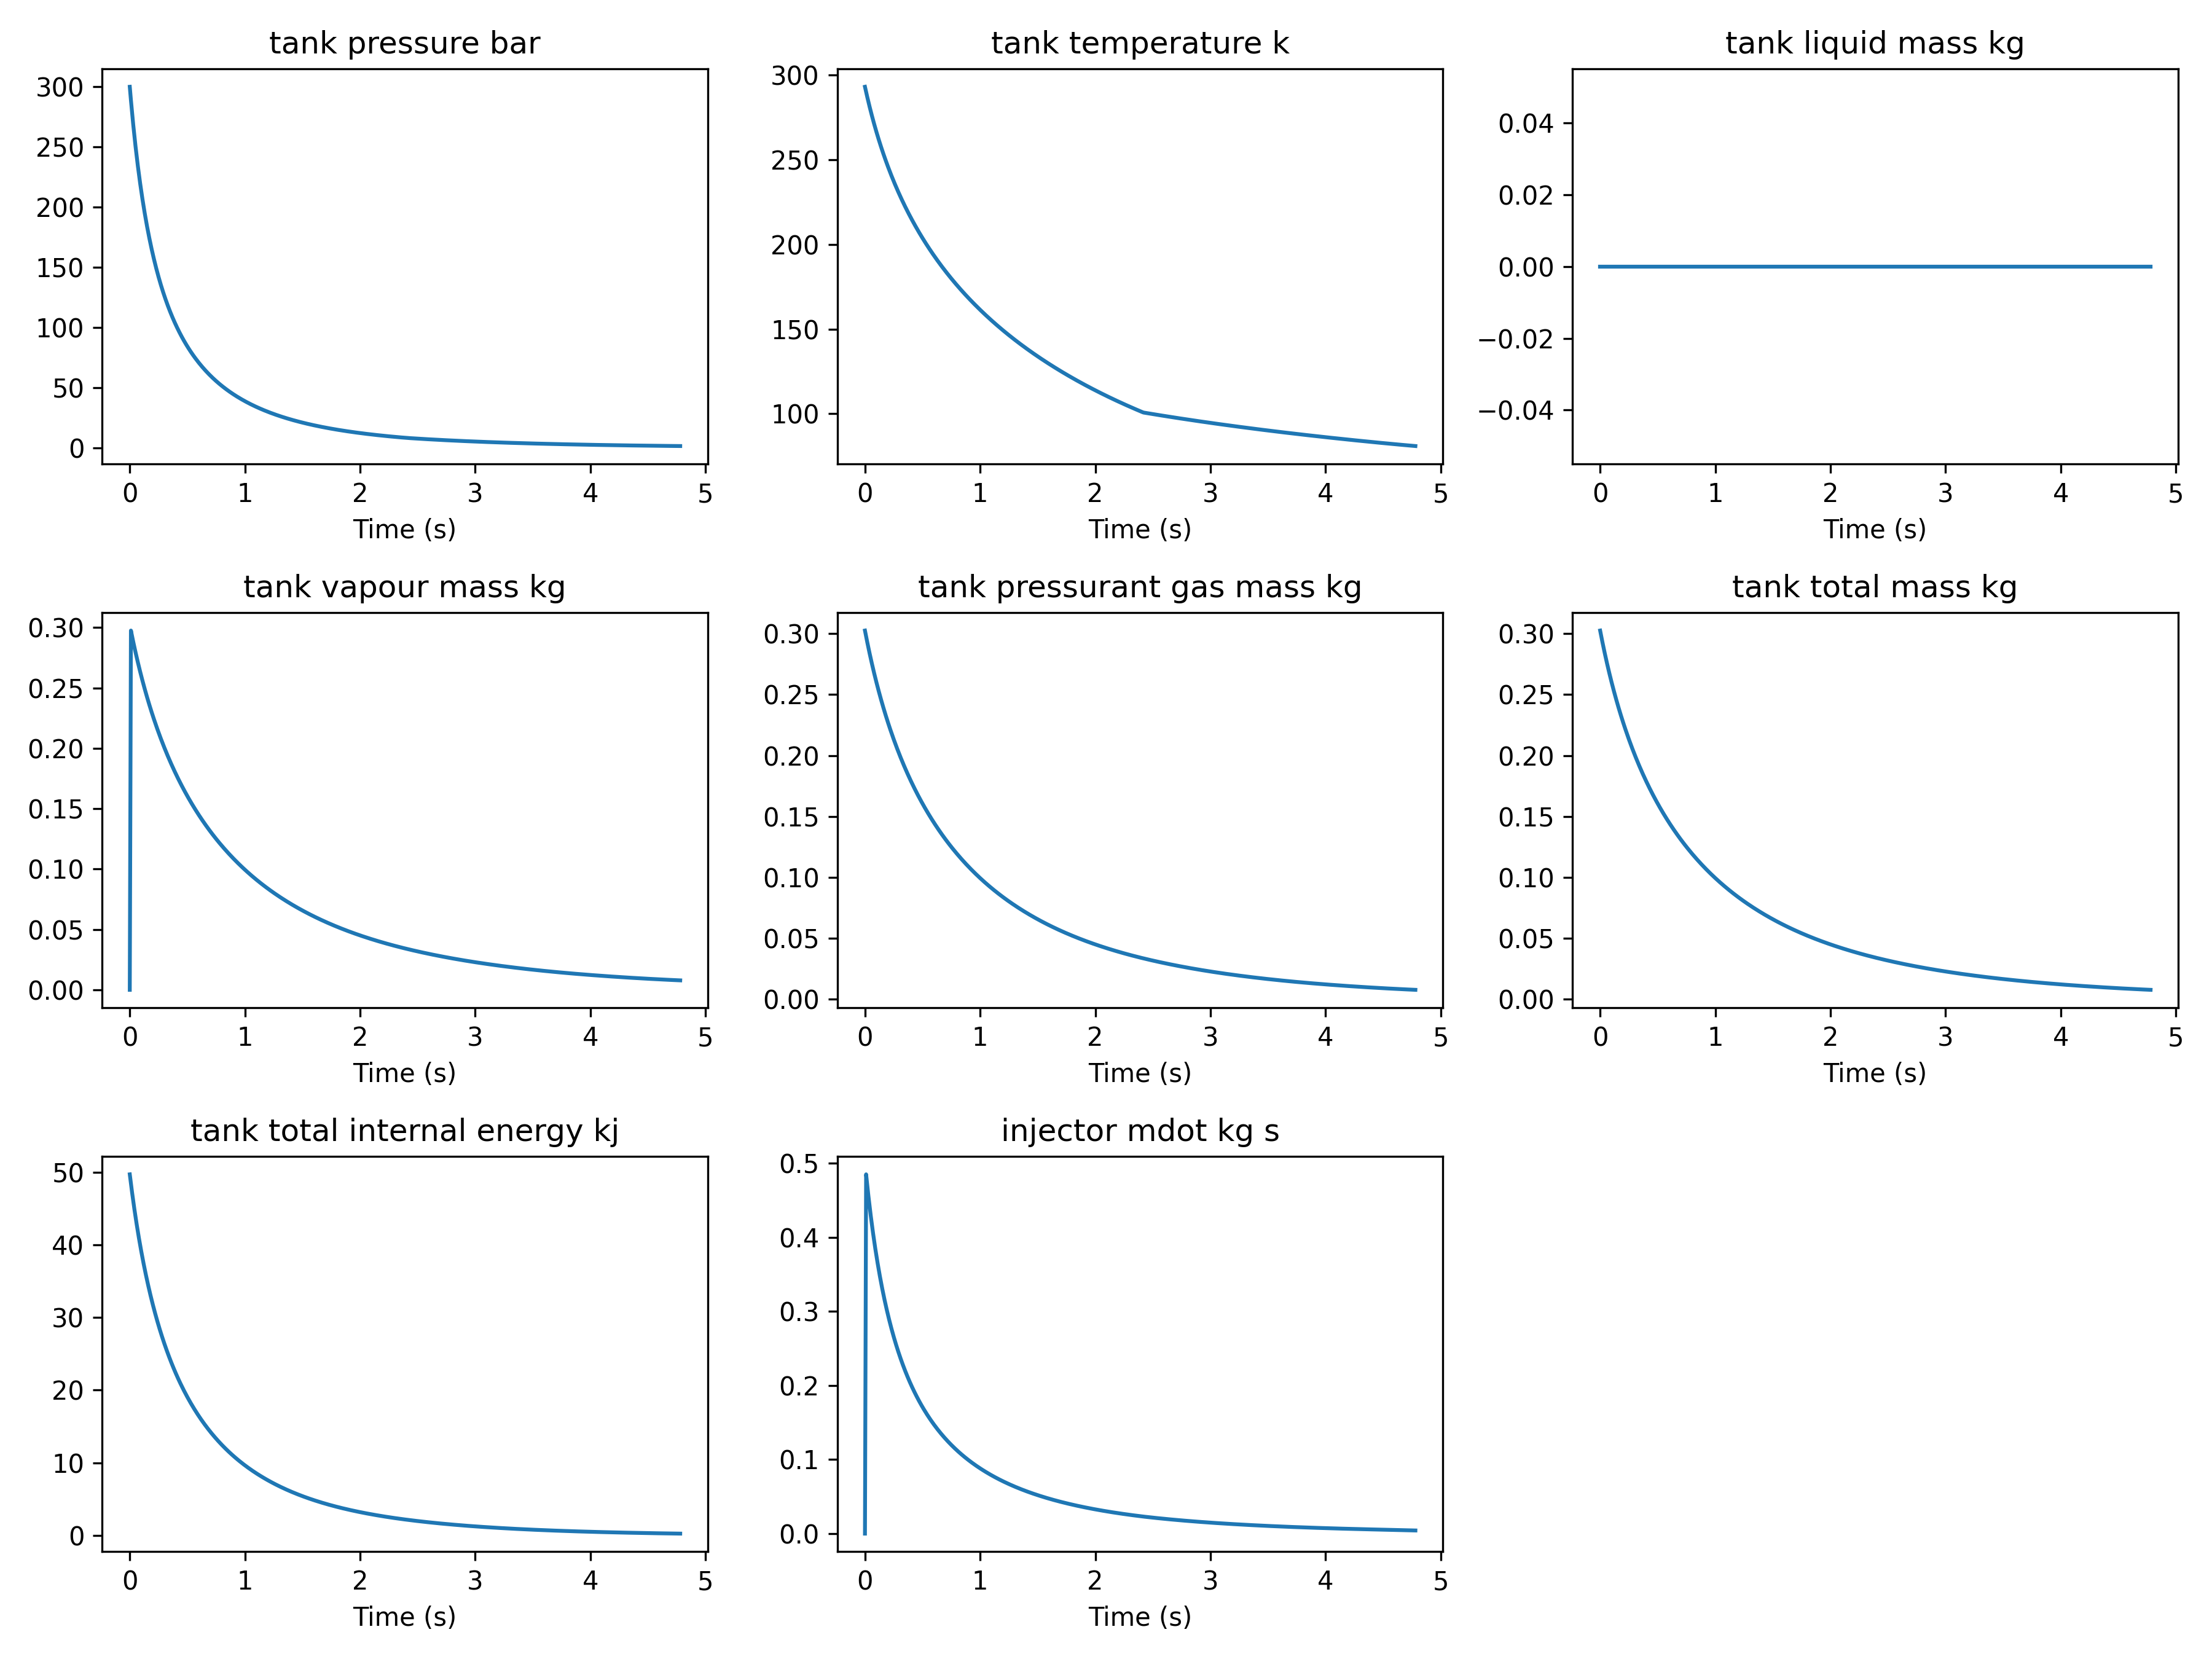

The table this chart was drawn from, first rows:
time_s, tank_pressure_bar, tank_temperature_k, tank_liquid_mass_kg, tank_vapour_mass_kg, tank_pressurant_gas_mass_kg, tank_total_mass_kg, tank_total_internal_energy_j, injector_mdot_kg_s
0.00, 300, 293.1, 0.00, 0.00, 0.30, 0.30, 49691, 0.00
0.01, 288.9, 290.1, 0.00, 0.30, 0.30, 0.30, 48413, 0.48
0.02, 278.4, 287.1, 0.00, 0.29, 0.29, 0.29, 47192, 0.47
0.03, 268.5, 284.2, 0.00, 0.29, 0.29, 0.29, 46025, 0.46
0.04, 259.2, 281.5, 0.00, 0.28, 0.28, 0.28, 44907, 0.44
0.05, 250.5, 278.8, 0.00, 0.28, 0.28, 0.28, 43835, 0.43
0.06, 242.2, 276.1, 0.00, 0.28, 0.28, 0.28, 42807, 0.42
0.07, 234.3, 273.6, 0.00, 0.27, 0.27, 0.27, 41819, 0.41
0.08, 226.9, 271.1, 0.00, 0.27, 0.27, 0.27, 40870, 0.39
0.09, 219.8, 268.7, 0.00, 0.26, 0.26, 0.26, 39956, 0.38
0.10, 213.1, 266.4, 0.00, 0.26, 0.26, 0.26, 39076, 0.37
0.11, 206.7, 264.1, 0.00, 0.26, 0.26, 0.26, 38228, 0.36
0.12, 200.6, 261.9, 0.00, 0.25, 0.25, 0.25, 37410, 0.36
0.13, 194.8, 259.7, 0.00, 0.25, 0.25, 0.25, 36620, 0.35
0.14, 189.3, 257.6, 0.00, 0.25, 0.25, 0.25, 35857, 0.34
0.15, 184, 255.6, 0.00, 0.24, 0.24, 0.24, 35120, 0.33
0.16, 179, 253.6, 0.00, 0.24, 0.24, 0.24, 34407, 0.32
0.17, 174.2, 251.6, 0.00, 0.24, 0.24, 0.24, 33716, 0.32
0.18, 169.6, 249.7, 0.00, 0.23, 0.23, 0.23, 33048, 0.31
0.19, 165.1, 247.8, 0.00, 0.23, 0.23, 0.23, 32401, 0.30
0.20, 160.9, 245.9, 0.00, 0.23, 0.23, 0.23, 31773, 0.30
0.21, 156.8, 244.1, 0.00, 0.22, 0.22, 0.22, 31164, 0.29
0.22, 152.9, 242.4, 0.00, 0.22, 0.22, 0.22, 30573, 0.28
0.23, 149.1, 240.7, 0.00, 0.22, 0.22, 0.22, 30000, 0.28
0.24, 145.5, 238.9, 0.00, 0.22, 0.22, 0.22, 29443, 0.27
0.25, 142, 237.3, 0.00, 0.21, 0.21, 0.21, 28901, 0.27
0.26, 138.7, 235.7, 0.00, 0.21, 0.21, 0.21, 28375, 0.26
0.27, 135.4, 234.1, 0.00, 0.21, 0.21, 0.21, 27863, 0.26
0.28, 132.3, 232.5, 0.00, 0.21, 0.21, 0.21, 27365, 0.25
0.29, 129.3, 230.9, 0.00, 0.20, 0.20, 0.20, 26881, 0.25
0.30, 126.4, 229.4, 0.00, 0.20, 0.20, 0.20, 26409, 0.24
0.31, 123.6, 227.9, 0.00, 0.20, 0.20, 0.20, 25949, 0.24
0.32, 120.9, 226.5, 0.00, 0.20, 0.20, 0.20, 25502, 0.23
0.33, 118.3, 225.1, 0.00, 0.19, 0.19, 0.19, 25065, 0.23
0.34, 115.7, 223.6, 0.00, 0.19, 0.19, 0.19, 24640, 0.22
0.35, 113.3, 222.2, 0.00, 0.19, 0.19, 0.19, 24225, 0.22
0.36, 110.9, 220.9, 0.00, 0.19, 0.19, 0.19, 23820, 0.22
0.37, 108.6, 219.5, 0.00, 0.19, 0.19, 0.19, 23425, 0.21
0.38, 106.4, 218.2, 0.00, 0.18, 0.18, 0.18, 23040, 0.21
0.39, 104.2, 216.9, 0.00, 0.18, 0.18, 0.18, 22663, 0.20
0.40, 102.1, 215.6, 0.00, 0.18, 0.18, 0.18, 22296, 0.20
0.41, 100.1, 214.3, 0.00, 0.18, 0.18, 0.18, 21936, 0.20
0.42, 98.15, 213.1, 0.00, 0.17, 0.17, 0.17, 21586, 0.19
0.43, 96.23, 211.9, 0.00, 0.17, 0.17, 0.17, 21243, 0.19
0.44, 94.38, 210.7, 0.00, 0.17, 0.17, 0.17, 20907, 0.19
0.45, 92.58, 209.5, 0.00, 0.17, 0.17, 0.17, 20580, 0.18
0.46, 90.82, 208.3, 0.00, 0.17, 0.17, 0.17, 20259, 0.18
0.47, 89.12, 207.1, 0.00, 0.17, 0.17, 0.17, 19945, 0.18
0.48, 87.46, 206, 0.00, 0.16, 0.16, 0.16, 19638, 0.18
0.49, 85.85, 204.9, 0.00, 0.16, 0.16, 0.16, 19338, 0.17
0.50, 84.28, 203.8, 0.00, 0.16, 0.16, 0.16, 19044, 0.17
0.51, 82.76, 202.7, 0.00, 0.16, 0.16, 0.16, 18756, 0.17
0.52, 81.27, 201.6, 0.00, 0.16, 0.16, 0.16, 18474, 0.17
0.53, 79.82, 200.5, 0.00, 0.16, 0.16, 0.16, 18198, 0.16
0.54, 78.41, 199.4, 0.00, 0.15, 0.15, 0.15, 17928, 0.16
0.55, 77.04, 198.4, 0.00, 0.15, 0.15, 0.15, 17663, 0.16
0.56, 75.70, 197.4, 0.00, 0.15, 0.15, 0.15, 17404, 0.16
0.57, 74.40, 196.3, 0.00, 0.15, 0.15, 0.15, 17149, 0.15
0.58, 73.12, 195.3, 0.00, 0.15, 0.15, 0.15, 16900, 0.15
0.59, 71.88, 194.3, 0.00, 0.15, 0.15, 0.15, 16655, 0.15
... 419 more rows
